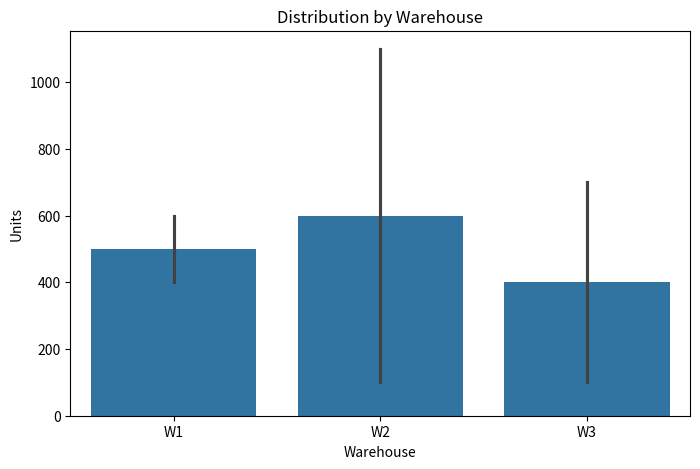
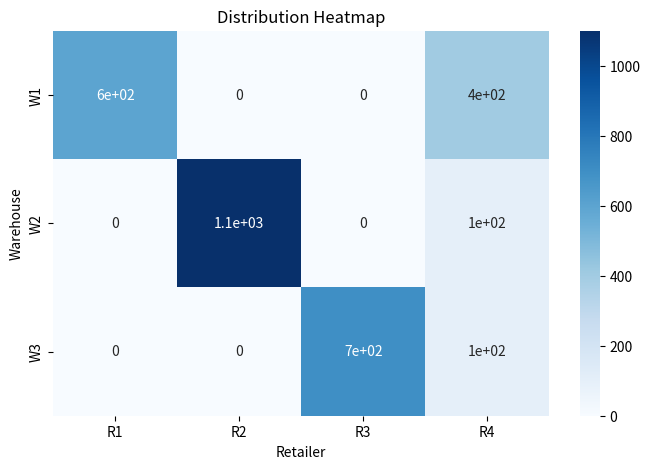

Generate these figures, in order, with matplotlib:
import pandas as pd
import matplotlib.pyplot as plt
import seaborn as sns
import os

os.makedirs("output", exist_ok=True)

data = {
    "Warehouse": ["W1", "W1", "W2", "W2", "W3", "W3"],
    "Retailer": ["R1", "R4", "R2", "R4", "R3", "R4"],
    "Units": [600, 400, 1100, 100, 700, 100]
}

df = pd.DataFrame(data)

plt.figure(figsize=(8,5))
sns.barplot(data=df, x="Warehouse", y="Units")
plt.title("Distribution by Warehouse")
plt.savefig("output/cost_analysis.png")
plt.close()

pivot = df.pivot_table(
    values="Units",
    index="Warehouse",
    columns="Retailer",
    fill_value=0
)

plt.figure(figsize=(8,5))
sns.heatmap(pivot, annot=True, cmap="Blues")
plt.title("Distribution Heatmap")
plt.savefig("output/distribution_heatmap.png")
plt.close()

print("Graphs saved successfully")
